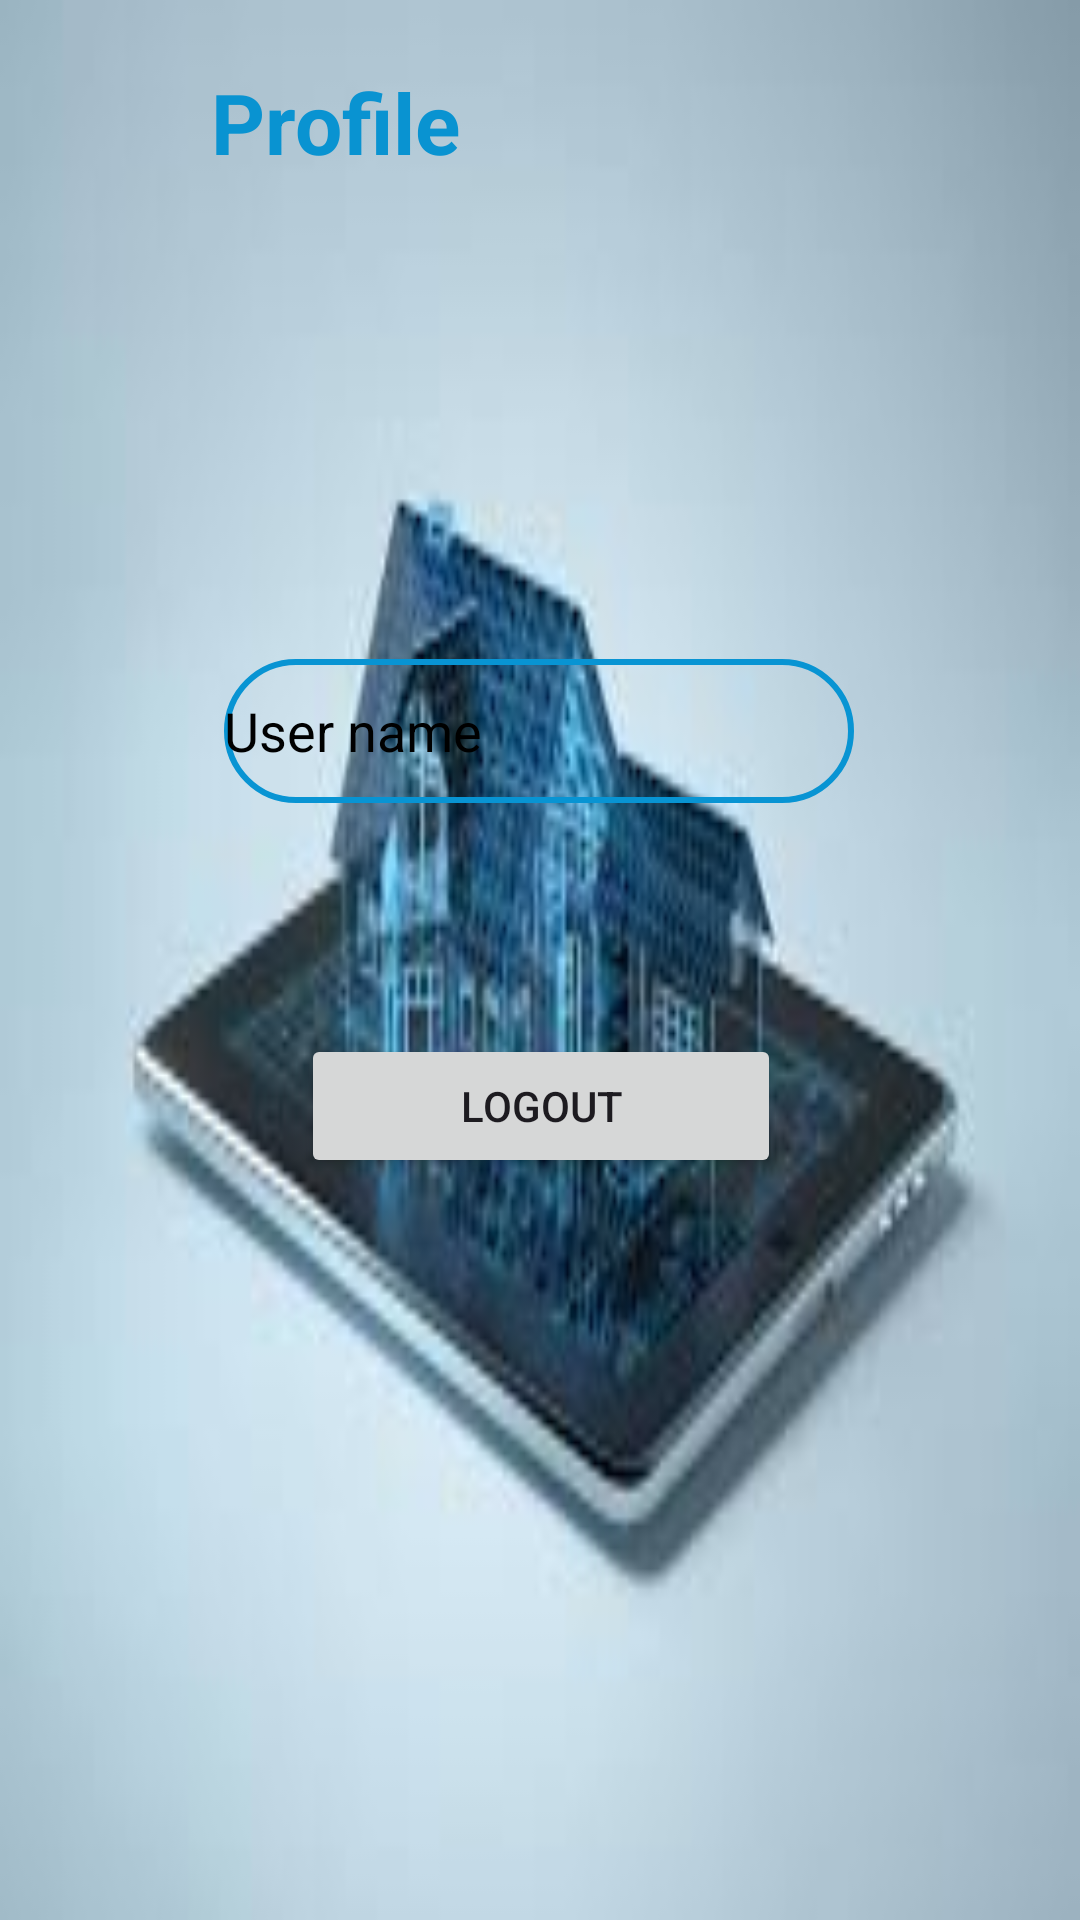

Write the Android layout XML for this screen, with the resource values it uses.
<!-- AndroidManifest.xml: application theme Theme.SamrtHome0 -->
<!-- res/layout/activity_profie.xml -->
<?xml version="1.0" encoding="utf-8"?>
<androidx.constraintlayout.widget.ConstraintLayout xmlns:android="http://schemas.android.com/apk/res/android"
    xmlns:app="http://schemas.android.com/apk/res-auto"
    xmlns:tools="http://schemas.android.com/tools"
    android:id="@+id/main"
    android:background="@drawable/smart"
    android:layout_width="match_parent"
    android:layout_height="match_parent"
    tools:context=".ProfileActivity">

    <ImageView
        android:id="@+id/UserImageprofile"
        android:layout_width="150dp"
        android:layout_height="150dp"
        app:layout_constraintBottom_toBottomOf="parent"
        app:layout_constraintEnd_toEndOf="parent"
        app:layout_constraintHorizontal_bias="0.444"
        app:layout_constraintStart_toStartOf="parent"
        app:layout_constraintTop_toTopOf="parent"
        app:layout_constraintVertical_bias="0.132"
        app:srcCompat="@drawable/ic_person_24" />

    <Button
        android:id="@+id/logoutButtonprofile"
        android:layout_width="160dp"
        android:layout_height="wrap_content"
        android:text="LogOut"
        app:layout_constraintBottom_toBottomOf="parent"
        app:layout_constraintEnd_toEndOf="parent"
        app:layout_constraintHorizontal_bias="0.501"
        app:layout_constraintStart_toStartOf="parent"
        app:layout_constraintTop_toTopOf="parent"
        app:layout_constraintVertical_bias="0.582" />

    <EditText
        android:id="@+id/UserNameEditprofile"
        android:layout_width="wrap_content"
        android:layout_height="wrap_content"
        android:background="@drawable/input_pg"
        android:drawableLeft="@drawable/ic_person_24"
        android:ems="10"
        android:hint="User name"
        android:inputType="text"
        android:minHeight="48dp"
        android:textColorHint="@color/black"
        app:layout_constraintBottom_toBottomOf="parent"
        app:layout_constraintEnd_toEndOf="parent"
        app:layout_constraintHorizontal_bias="0.497"
        app:layout_constraintStart_toStartOf="parent"
        app:layout_constraintTop_toTopOf="parent"
        app:layout_constraintVertical_bias="0.371" />

    <TextView
        android:id="@+id/ProfileTitleprofile"
        android:layout_width="200dp"
        android:layout_height="43dp"
        android:drawableRight="@drawable/ic_launcher_foreground"
        android:text="Profile"
        android:textColor="#0993D1"
        android:textSize="28dp"
        android:textStyle="bold"
        app:layout_constraintBottom_toBottomOf="parent"
        app:layout_constraintEnd_toEndOf="parent"
        app:layout_constraintHorizontal_bias="0.44"
        app:layout_constraintStart_toStartOf="parent"
        app:layout_constraintTop_toTopOf="parent"
        app:layout_constraintVertical_bias="0.037" />

</androidx.constraintlayout.widget.ConstraintLayout>
<!-- resources referenced by this layout -->
<resources>
  <!-- drawable input_pg (drawable) -->
  <?xml version="1.0" encoding="utf-8"?>
  <shape xmlns:android="http://schemas.android.com/apk/res/android">
      <stroke android:color="#0894D3" android:width="2dp"/>
      <corners android:radius="70dp"/>
  </shape>
  <!-- drawable smart: jpg bitmap (drawable, 5526 bytes) -->
  <style name="Theme.SamrtHome0" parent="Base.Theme.SamrtHome0" />
  <style name="Base.Theme.SamrtHome0" parent="Theme.Material3.DayNight.NoActionBar">
          
          
      </style>
  <!-- not gathered from this repository: default colours our renderer supplied (Android Studio template values) -->
  <color name="black">#FF000000</color>
</resources>
